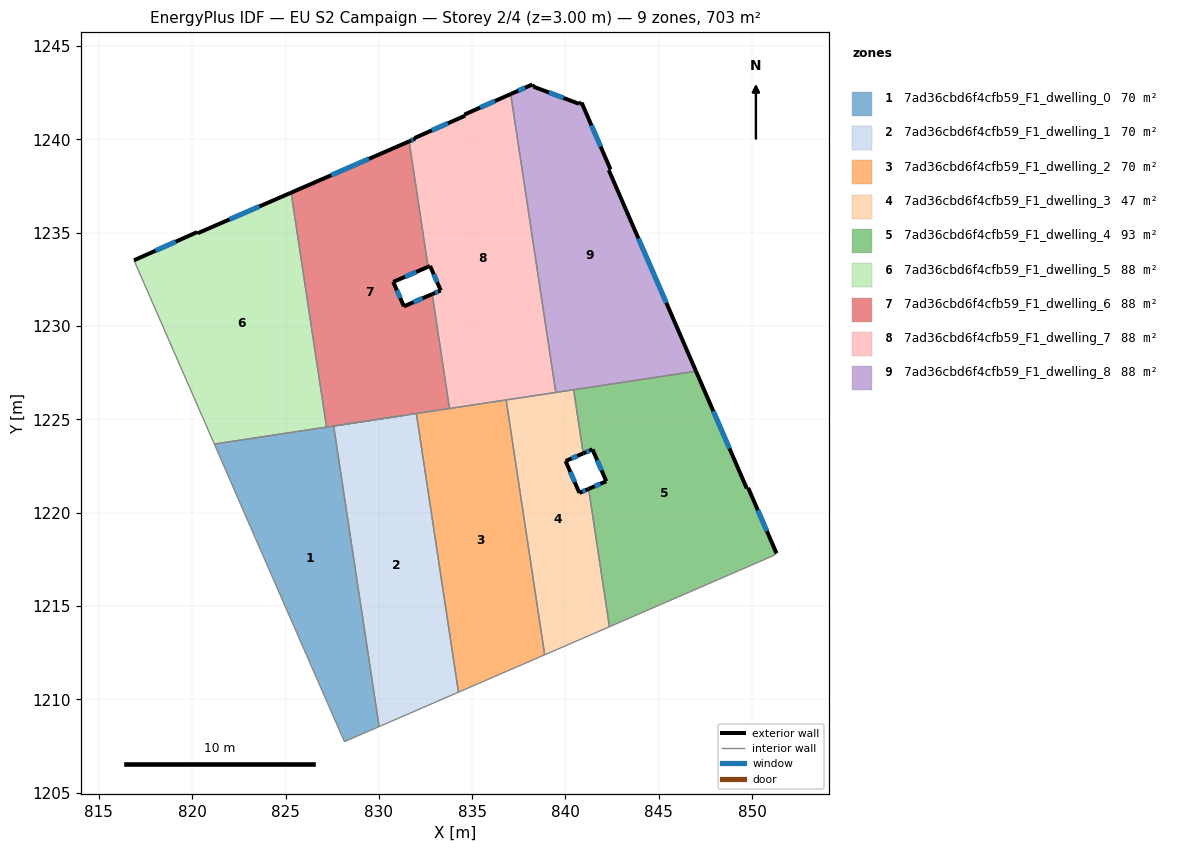
=== STOREY PLAN SPEC (per zone: floor XY polygon, exterior-wall plan segments, windows/doors) ===
zone 1: 7ad36cbd6f4cfb59_F1_dwelling_0  (70.3 m²)
  floor: (827.58, 1224.64) (830.01, 1208.54) (828.16, 1207.73) (828.00, 1208.08) (822.29, 1221.14) (822.01, 1221.80) (821.19, 1223.67)
  interior walls: 9
zone 2: 7ad36cbd6f4cfb59_F1_dwelling_1  (70.3 m²)
  floor: (832.01, 1225.31) (834.27, 1210.38) (830.01, 1208.54) (827.58, 1224.64)
  interior walls: 5
zone 3: 7ad36cbd6f4cfb59_F1_dwelling_2  (70.3 m²)
  floor: (836.82, 1226.04) (838.89, 1212.38) (834.27, 1210.38) (832.01, 1225.31)
  interior walls: 5
zone 4: 7ad36cbd6f4cfb59_F1_dwelling_3  (47.3 m²)
  floor: (840.44, 1226.58) (840.95, 1223.17) (840.01, 1222.76) (840.75, 1221.06) (841.24, 1221.27) (842.36, 1213.89) (838.89, 1212.38) (836.82, 1226.04)
  exterior wall: (840.75, 1221.06) – (840.01, 1222.76)  [1.9 m]
    window: (840.49, 1221.64) – (840.26, 1222.18)  [0.6 m²]
  exterior wall: (841.24, 1221.27) – (840.75, 1221.06)  [0.5 m]
    window: (841.07, 1221.20) – (840.91, 1221.13)  [0.2 m²]
  exterior wall: (840.01, 1222.76) – (840.95, 1223.17)  [1.0 m]
    window: (840.33, 1222.90) – (840.63, 1223.03)  [0.3 m²]
  interior walls: 6
zone 5: 7ad36cbd6f4cfb59_F1_dwelling_4  (93.4 m²)
  floor: (846.99, 1227.57) (849.71, 1221.30) (849.79, 1221.33) (851.31, 1217.82) (851.19, 1217.71) (842.36, 1213.89) (841.24, 1221.27) (842.19, 1221.68) (841.45, 1223.39) (840.95, 1223.17) (840.44, 1226.58)
  exterior wall: (851.31, 1217.82) – (849.79, 1221.33)  [3.8 m]
    window: (850.79, 1219.01) – (850.30, 1220.13)  [1.2 m²]
  exterior wall: (842.19, 1221.68) – (841.24, 1221.27)  [1.0 m]
    window: (841.86, 1221.54) – (841.56, 1221.41)  [0.3 m²]
  exterior wall: (841.45, 1223.39) – (842.19, 1221.68)  [1.9 m]
    window: (841.70, 1222.81) – (841.93, 1222.26)  [0.6 m²]
  exterior wall: (840.95, 1223.17) – (841.45, 1223.39)  [0.5 m]
    window: (841.12, 1223.25) – (841.28, 1223.32)  [0.2 m²]
  exterior wall: (849.71, 1221.30) – (846.99, 1227.57)  [6.8 m]
    window: (848.79, 1223.43) – (847.92, 1225.44)  [2.1 m²]
  exterior wall: (849.79, 1221.33) – (849.71, 1221.30)  [0.1 m]
  interior walls: 5
zone 6: 7ad36cbd6f4cfb59_F1_dwelling_5  (87.9 m²)
  floor: (825.30, 1237.14) (827.20, 1224.58) (821.19, 1223.67) (816.90, 1233.47) (816.88, 1233.52) (820.27, 1235.03) (820.30, 1234.97)
  exterior wall: (825.30, 1237.14) – (820.30, 1234.97)  [5.5 m]
    window: (823.60, 1236.40) – (822.00, 1235.71)  [1.7 m²]
  exterior wall: (820.27, 1235.03) – (816.88, 1233.52)  [3.7 m]
    window: (819.11, 1234.51) – (818.03, 1234.03)  [1.1 m²]
  exterior wall: (820.30, 1234.97) – (820.27, 1235.03)  [0.1 m]
  interior walls: 4
zone 7: 7ad36cbd6f4cfb59_F1_dwelling_6  (87.9 m²)
  floor: (831.62, 1239.89) (832.64, 1233.17) (830.77, 1232.36) (831.34, 1231.05) (832.86, 1231.71) (833.79, 1225.58) (827.20, 1224.58) (825.30, 1237.14)
  exterior wall: (831.34, 1231.05) – (830.77, 1232.36)  [1.4 m]
    window: (831.15, 1231.50) – (830.97, 1231.92)  [0.4 m²]
  exterior wall: (832.86, 1231.71) – (831.34, 1231.05)  [1.7 m]
    window: (832.34, 1231.48) – (831.86, 1231.27)  [0.5 m²]
  exterior wall: (831.62, 1239.89) – (825.30, 1237.14)  [6.9 m]
    window: (829.47, 1238.96) – (827.45, 1238.08)  [2.1 m²]
  exterior wall: (830.77, 1232.36) – (832.64, 1233.17)  [2.0 m]
    window: (831.41, 1232.64) – (832.00, 1232.89)  [0.6 m²]
  interior walls: 6
zone 8: 7ad36cbd6f4cfb59_F1_dwelling_7  (87.9 m²)
  floor: (837.07, 1242.42) (839.48, 1226.44) (833.79, 1225.58) (832.86, 1231.71) (833.32, 1231.91) (832.75, 1233.21) (832.64, 1233.17) (831.62, 1239.89) (831.95, 1240.03) (831.92, 1240.07) (834.63, 1241.27) (834.58, 1241.33)
  exterior wall: (834.58, 1241.33) – (834.63, 1241.27)  [0.1 m]
  exterior wall: (837.07, 1242.42) – (834.58, 1241.33)  [2.7 m]
    window: (836.22, 1242.05) – (835.43, 1241.70)  [0.8 m²]
  exterior wall: (833.32, 1231.91) – (832.86, 1231.71)  [0.5 m]
    window: (833.16, 1231.84) – (833.02, 1231.77)  [0.2 m²]
  exterior wall: (832.75, 1233.21) – (833.32, 1231.91)  [1.4 m]
    window: (832.94, 1232.77) – (833.12, 1232.35)  [0.4 m²]
  exterior wall: (832.64, 1233.17) – (832.75, 1233.21)  [0.1 m]
  exterior wall: (831.95, 1240.03) – (831.62, 1239.89)  [0.4 m]
    window: (831.84, 1239.98) – (831.73, 1239.94)  [0.1 m²]
  exterior wall: (831.95, 1240.03) – (831.92, 1240.07)  [0.0 m]
  exterior wall: (834.63, 1241.27) – (831.92, 1240.07)  [3.0 m]
    window: (833.70, 1240.86) – (832.84, 1240.48)  [0.9 m²]
  interior walls: 5
zone 9: 7ad36cbd6f4cfb59_F1_dwelling_8  (87.9 m²)
  floor: (840.86, 1241.97) (842.41, 1238.39) (842.32, 1238.35) (846.99, 1227.57) (839.48, 1226.44) (837.07, 1242.42) (838.23, 1242.94) (838.29, 1242.82) (840.72, 1241.90)
  exterior wall: (840.86, 1241.97) – (840.72, 1241.90)  [0.2 m]
  exterior wall: (842.41, 1238.39) – (840.86, 1241.97)  [3.9 m]
    window: (841.89, 1239.61) – (841.39, 1240.75)  [1.2 m²]
  exterior wall: (842.32, 1238.35) – (842.41, 1238.39)  [0.1 m]
  exterior wall: (846.99, 1227.57) – (842.32, 1238.35)  [11.7 m]
    window: (845.40, 1231.24) – (843.91, 1234.68)  [3.6 m²]
  exterior wall: (838.23, 1242.94) – (837.07, 1242.42)  [1.3 m]
    window: (837.83, 1242.76) – (837.46, 1242.60)  [0.4 m²]
  exterior wall: (838.29, 1242.82) – (838.23, 1242.94)  [0.1 m]
  exterior wall: (840.72, 1241.90) – (838.29, 1242.82)  [2.6 m]
    window: (839.90, 1242.21) – (839.12, 1242.51)  [0.8 m²]
  interior walls: 3

=== DERIVED (storey summary) ===
Building: EU S2 Campaign
Storey: 2 of 4  (floor level z = 3.00 m)
Storey gross floor area: 703.2 m²
Zones on this storey: 9
  - 7ad36cbd6f4cfb59_F1_dwelling_0: floor 70.3 m²
  - 7ad36cbd6f4cfb59_F1_dwelling_1: floor 70.3 m²
  - 7ad36cbd6f4cfb59_F1_dwelling_2: floor 70.3 m²
  - 7ad36cbd6f4cfb59_F1_dwelling_3: floor 47.3 m²; exterior wall 3.4 m (10.3 m²); 3 window(s) 1.1 m²; WWR 10.2%
  - 7ad36cbd6f4cfb59_F1_dwelling_4: floor 93.4 m²; exterior wall 14.2 m (42.5 m²); 5 window(s) 4.3 m²; WWR 10.2%
  - 7ad36cbd6f4cfb59_F1_dwelling_5: floor 87.9 m²; exterior wall 9.2 m (27.7 m²); 2 window(s) 2.8 m²; WWR 10.1%
  - 7ad36cbd6f4cfb59_F1_dwelling_6: floor 87.9 m²; exterior wall 12.0 m (36.0 m²); 4 window(s) 3.7 m²; WWR 10.2%
  - 7ad36cbd6f4cfb59_F1_dwelling_7: floor 87.9 m²; exterior wall 8.2 m (24.6 m²); 5 window(s) 2.4 m²; WWR 9.9%
  - 7ad36cbd6f4cfb59_F1_dwelling_8: floor 87.9 m²; exterior wall 19.9 m (59.7 m²); 4 window(s) 6.0 m²; WWR 10.0%
Zone adjacency (shared interzone walls):
  - 7ad36cbd6f4cfb59_F1_dwelling_0 ↔ 7ad36cbd6f4cfb59_F1_dwelling_1
  - 7ad36cbd6f4cfb59_F1_dwelling_0 ↔ 7ad36cbd6f4cfb59_F1_dwelling_5
  - 7ad36cbd6f4cfb59_F1_dwelling_0 ↔ 7ad36cbd6f4cfb59_F1_dwelling_6
  - 7ad36cbd6f4cfb59_F1_dwelling_1 ↔ 7ad36cbd6f4cfb59_F1_dwelling_2
  - 7ad36cbd6f4cfb59_F1_dwelling_1 ↔ 7ad36cbd6f4cfb59_F1_dwelling_6
  - 7ad36cbd6f4cfb59_F1_dwelling_2 ↔ 7ad36cbd6f4cfb59_F1_dwelling_3
  - 7ad36cbd6f4cfb59_F1_dwelling_2 ↔ 7ad36cbd6f4cfb59_F1_dwelling_6
  - 7ad36cbd6f4cfb59_F1_dwelling_2 ↔ 7ad36cbd6f4cfb59_F1_dwelling_7
  - 7ad36cbd6f4cfb59_F1_dwelling_3 ↔ 7ad36cbd6f4cfb59_F1_dwelling_4
  - 7ad36cbd6f4cfb59_F1_dwelling_3 ↔ 7ad36cbd6f4cfb59_F1_dwelling_7
  - 7ad36cbd6f4cfb59_F1_dwelling_3 ↔ 7ad36cbd6f4cfb59_F1_dwelling_8
  - 7ad36cbd6f4cfb59_F1_dwelling_4 ↔ 7ad36cbd6f4cfb59_F1_dwelling_8
  - 7ad36cbd6f4cfb59_F1_dwelling_5 ↔ 7ad36cbd6f4cfb59_F1_dwelling_6
  - 7ad36cbd6f4cfb59_F1_dwelling_6 ↔ 7ad36cbd6f4cfb59_F1_dwelling_7
  - 7ad36cbd6f4cfb59_F1_dwelling_7 ↔ 7ad36cbd6f4cfb59_F1_dwelling_8